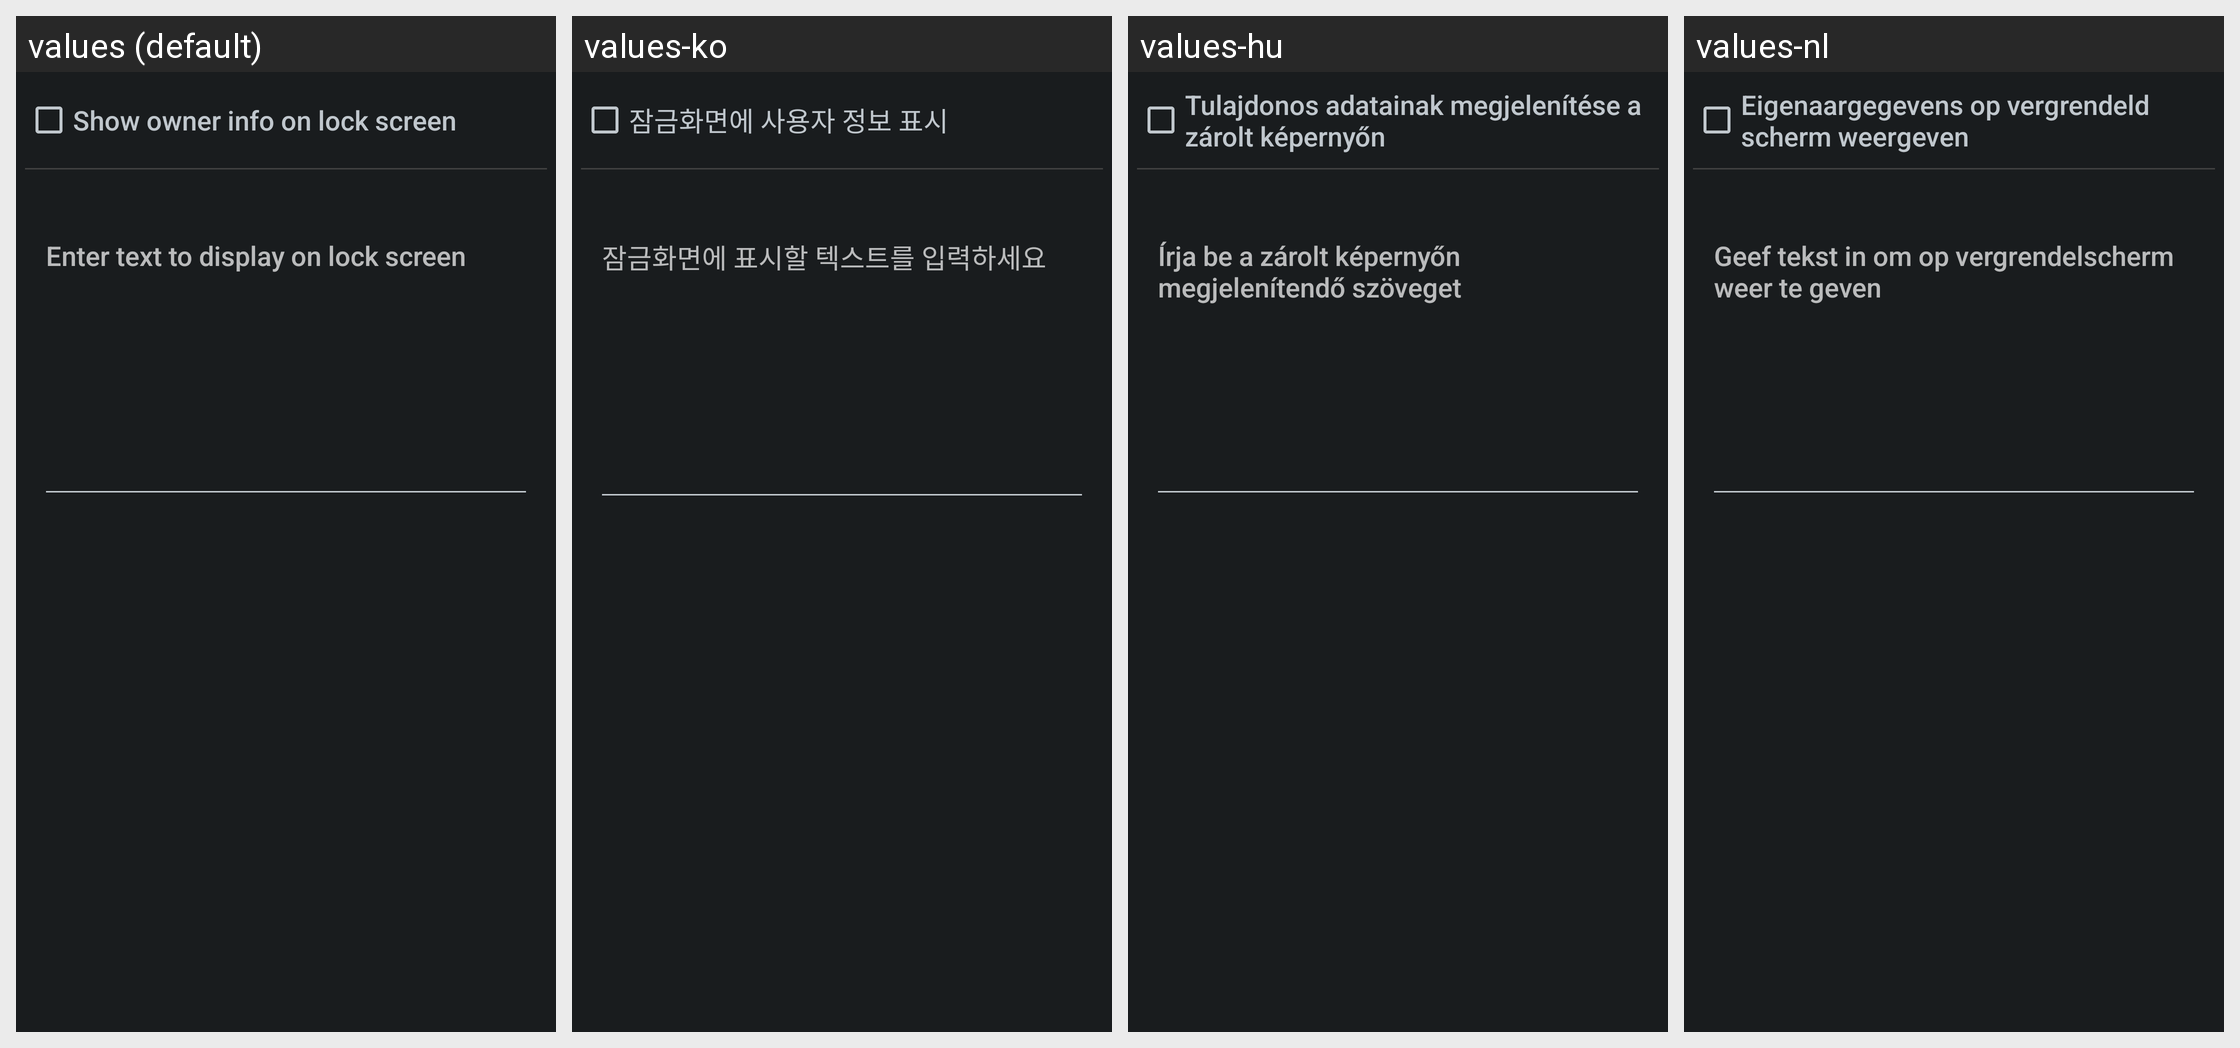

The same Android screen rendered under several of its app's locales, left to right. List the strings drawn on it with the default value and each locale's translation.
Android screen res/layout/ownerinfo.xml rendered under 4 locales, left to right: values (default), values-ko, values-hu, values-nl. Device: Nexus 5 (rendered at 1080×1920; each locale shown at half size, 540×960, under a caption strip naming it); theme android:Theme.DeviceDefault.
Other locales in the repository, not shown: values-bg, values-ca, values-cs, values-da, values-de, values-en-rUS, values-es, values-es-rES, values-es-rUS, values-et, values-eu, values-fi, values-fr, values-ga, values-gl, values-hr, values-is, values-it, values-kk, values-lt, values-lv, values-mk, values-nb, values-pl, values-pt, values-pt-rBR, values-pt-rPT, values-ro, values-ru, values-sk, values-sl, values-sr, values-sv, values-tr, values-uk, values-uz.
Strings drawn on this screen, with the default value and each locale's value (text and hints the layout hard-codes, and strings that could not be matched under every locale, appear in the picture but are not listed):

show_owner_info_on_lockscreen_label
  values: Show owner info on lock screen
  values-ko: 잠금화면에 사용자 정보 표시
  values-hu: Tulajdonos adatainak megjelenítése a zárolt képernyőn
  values-nl: Eigenaargegevens op vergrendeld scherm weergeven

owner_info_settings_edit_text_hint
  values: Enter text to display on lock screen
  values-ko: 잠금화면에 표시할 텍스트를 입력하세요
  values-hu: Írja be a zárolt képernyőn megjelenítendő szöveget
  values-nl: Geef tekst in om op vergrendelscherm weer te geven
